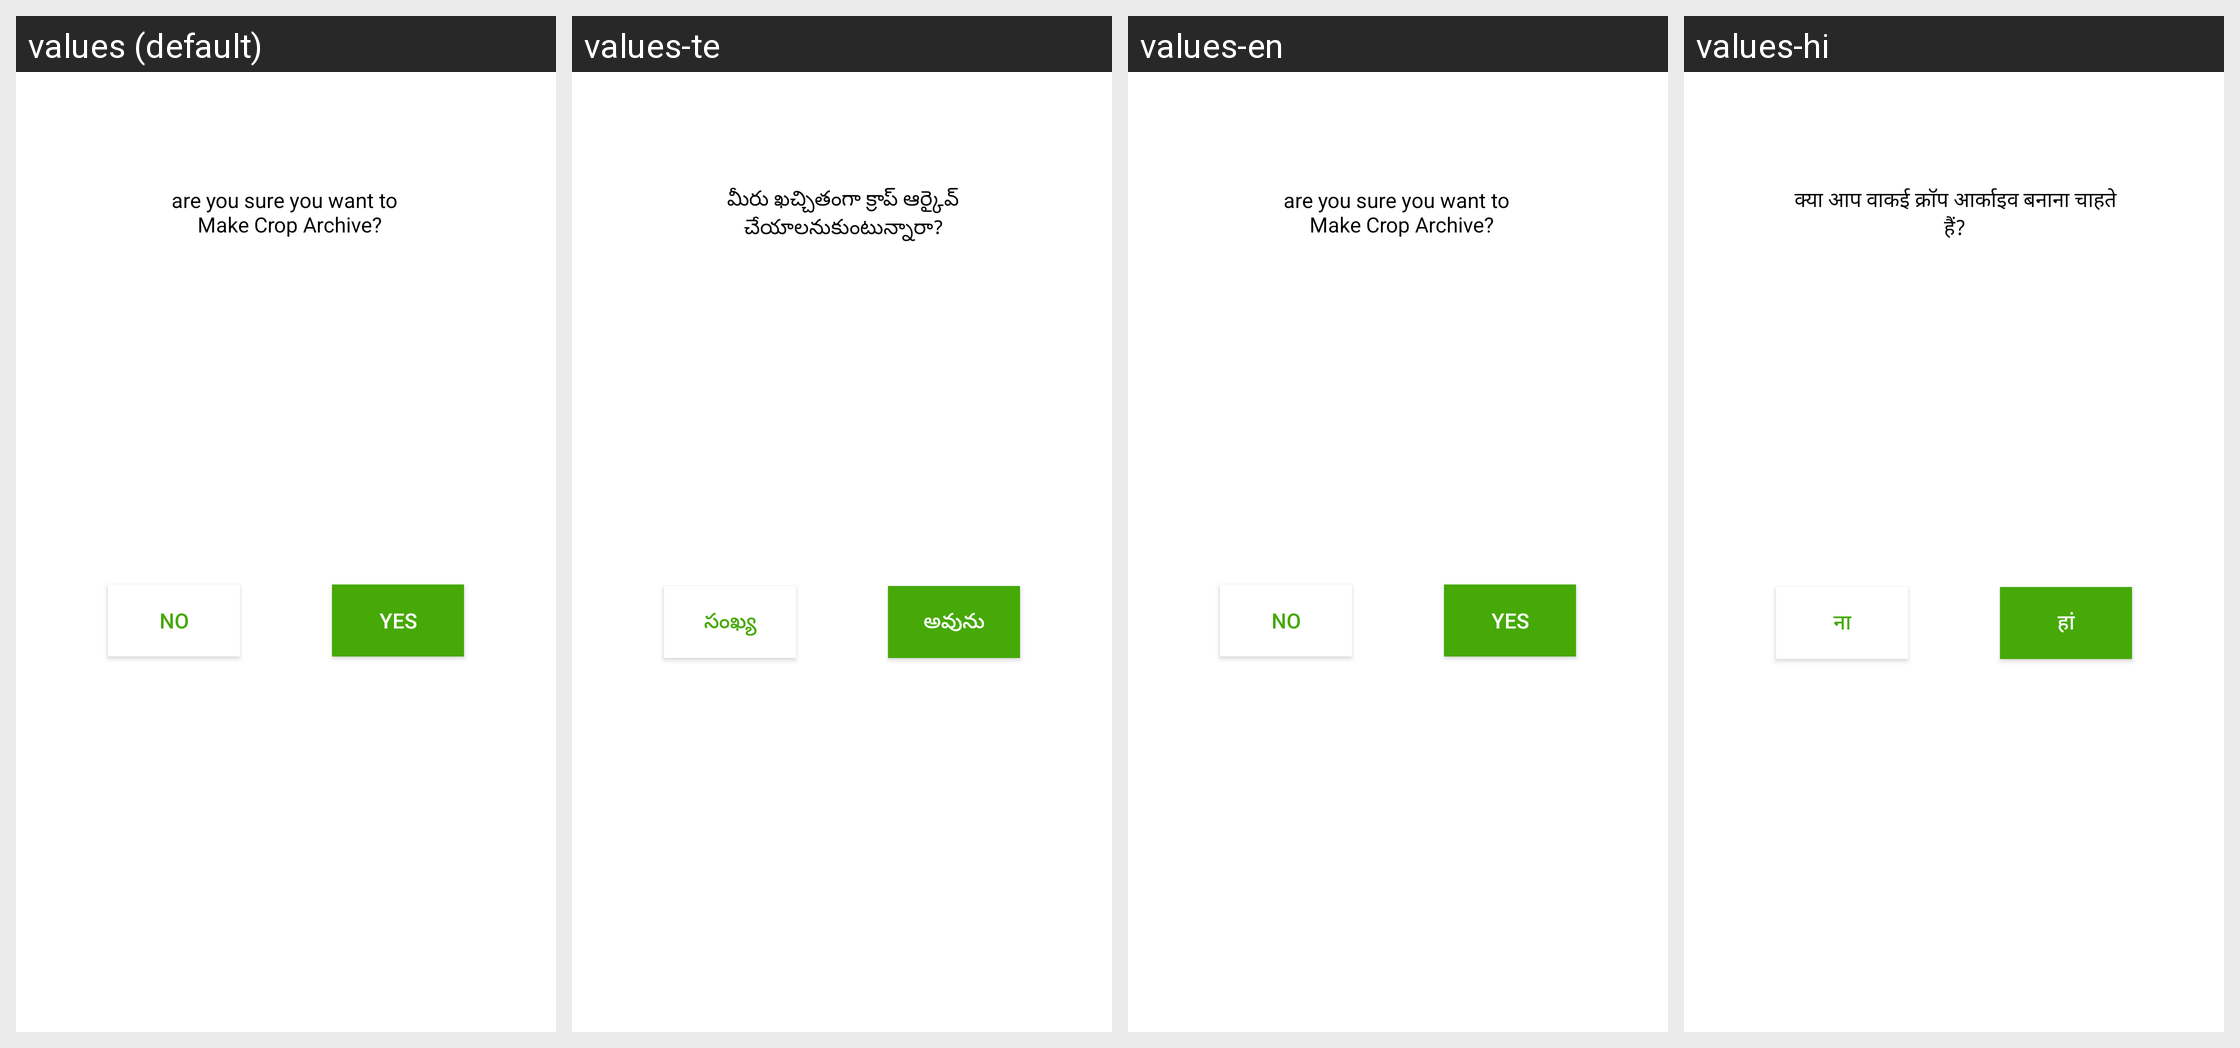

The Android screen above is rendered under several locales of the same app. Produce the string resources it draws, with the default and per-locale values.
Android screen res/layout/customedialogarchivecrop.xml rendered under 4 locales, left to right: values (default), values-te, values-en, values-hi. Device: Nexus 5 (rendered at 1080×1920; each locale shown at half size, 540×960, under a caption strip naming it); theme Theme.Farmist.
Other locales in the repository, not shown: values-kn.
Strings drawn on this screen, with the default value and each locale's value (text and hints the layout hard-codes, and strings that could not be matched under every locale, appear in the picture but are not listed):

are_you_sure_you_want_to_n_make_crop_archive
  values: are you sure you want to 
       Make Crop Archive?
  values-te: మీరు ఖచ్చితంగా క్రాప్ ఆర్కైవ్ చేయాలనుకుంటున్నారా?
  values-en: are you sure you want to 
       Make Crop Archive?
  values-hi: क्या आप वाकई क्रॉप आर्काइव बनाना चाहते हैं?

yes
  values: yes
  values-te: అవును
  values-en: yes
  values-hi: हां

no
  values: no
  values-te: సంఖ్య
  values-en: no
  values-hi: ना
